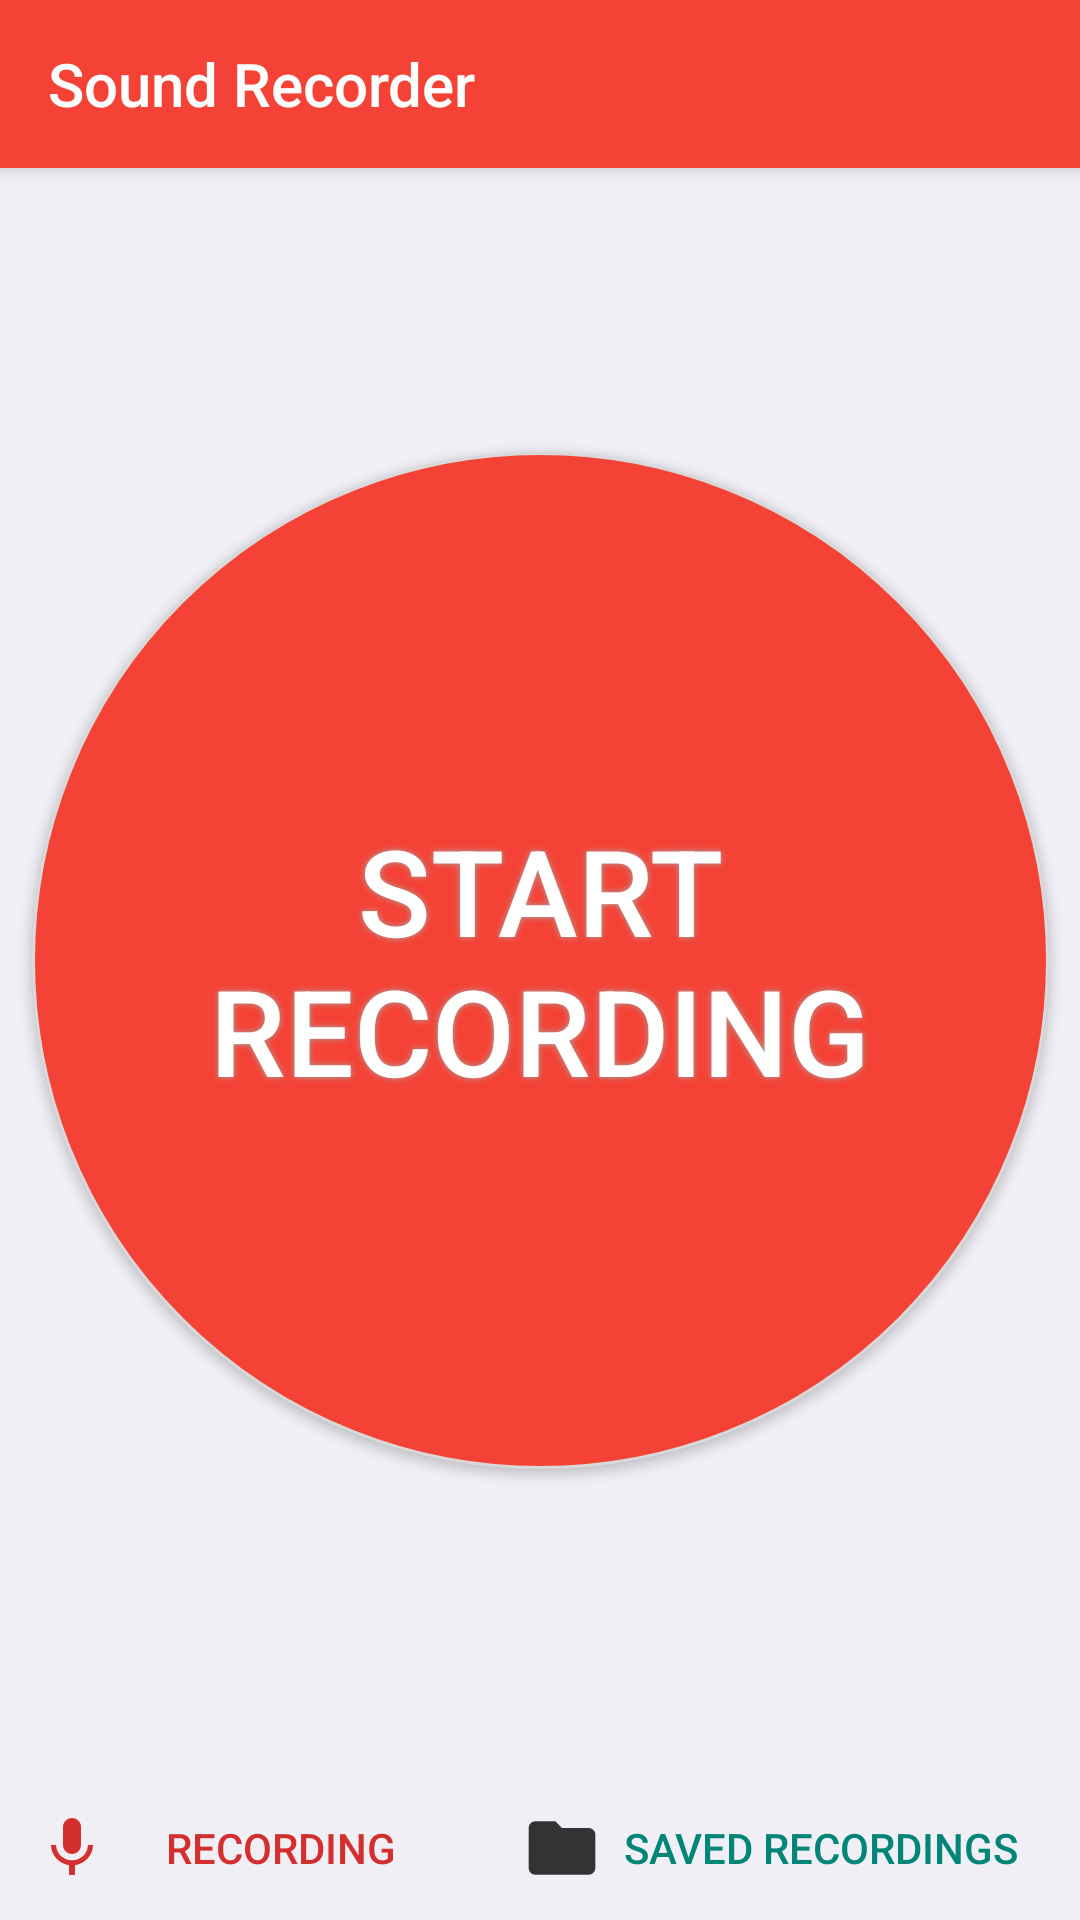

Here is an Android app screen rendered from its layout file. Give the layout XML and the strings, colors and styles it references.
<!-- AndroidManifest.xml: application theme AppTheme -->
<!-- res/layout/activity_main.xml -->
<?xml version="1.0" encoding="utf-8"?>
<android.support.constraint.ConstraintLayout xmlns:android="http://schemas.android.com/apk/res/android"
xmlns:app="http://schemas.android.com/apk/res-auto"
xmlns:tools="http://schemas.android.com/tools"
android:layout_width="match_parent"
android:layout_height="match_parent"
tools:context=".MainActivity"
android:background="@color/backgroundColor"
    >

    <include
        android:id="@+id/toolbar"
        layout="@layout/toolbar"/>

    <Chronometer
        android:id="@+id/timer"
        android:layout_width="wrap_content"
        android:layout_height="wrap_content"
        android:layout_marginStart="8dp"
        android:layout_marginTop="8dp"
        android:layout_marginEnd="8dp"
        android:textSize="50sp"
        android:visibility="invisible"
        app:layout_constraintBottom_toTopOf="@+id/btnStopRecord"
        app:layout_constraintEnd_toEndOf="parent"
        app:layout_constraintStart_toStartOf="parent"
        app:layout_constraintTop_toBottomOf="@+id/toolbar"
        />

    <Button
        android:id="@+id/btnStartRecord"
        android:layout_width="339dp"
        android:layout_height="339dp"
        android:layout_marginStart="15dp"
        android:layout_marginEnd="15dp"
        android:layout_marginBottom="8dp"
        android:background="@drawable/mainbutton"
        android:shadowColor="#A8A8A8"
        android:shadowDx="0"
        android:shadowDy="0"
        android:shadowRadius="5"
        android:text="@string/start_recording"
        android:textColor="#FFFFFF"
        android:textSize="40sp"
        android:visibility="visible"
        app:layout_constraintBottom_toTopOf="@+id/navButtons"
        app:layout_constraintEnd_toEndOf="parent"
        app:layout_constraintStart_toStartOf="parent"
        app:layout_constraintTop_toBottomOf="@+id/toolbar" />


    <Button
        android:id="@+id/btnStopRecord"
        android:layout_width="wrap_content"
        android:layout_height="wrap_content"
        android:layout_marginStart="8dp"
        android:layout_marginEnd="8dp"
        android:layout_marginBottom="124dp"
        android:background="@drawable/stop_recording_draw"
        android:text="@string/btnStopRecord"
        android:textColor="#FFFFFF"
        android:textSize="37sp"
        android:visibility="invisible"
        app:layout_constraintBottom_toTopOf="@+id/navButtons"
        app:layout_constraintEnd_toEndOf="@+id/toolbar"
        app:layout_constraintStart_toStartOf="@+id/toolbar" />

    <LinearLayout
        android:id="@+id/navButtons"
        style="?android:attr/buttonBarStyle"
        android:layout_width="match_parent"
        android:layout_height="0dp"
        android:weightSum="1"
        app:layout_constraintBottom_toBottomOf="parent"
        app:layout_constraintEnd_toEndOf="parent"
        app:layout_constraintStart_toStartOf="parent"
        >

        <Button
            android:id="@+id/button"
            style="?android:attr/buttonBarButtonStyle"
            android:layout_height="wrap_content"
            android:layout_width="wrap_content"
            android:drawableStart="@drawable/mic_red"
            android:layout_weight="0.70"
            android:enabled="false"
            android:text="RECORDING"
            android:textColor="@color/colorPrimaryDark" />


        <Button
            android:id="@+id/playback_btn"
            style="?android:attr/buttonBarButtonStyle"
            android:layout_width="wrap_content"
            android:layout_height="wrap_content"

            android:drawableStart="@drawable/file"
            android:layout_weight="0.30"
            android:onClick="callPlayback"
            android:text="SAVED RECORDINGS" />

    </LinearLayout>

</android.support.constraint.ConstraintLayout>
<!-- res/layout/toolbar.xml (included above) -->
<?xml version="1.0" encoding="utf-8"?>
<android.support.v7.widget.Toolbar xmlns:android="http://schemas.android.com/apk/res/android"
    xmlns:app="http://schemas.android.com/apk/res-auto"
    xmlns:tools="http://schemas.android.com/tools"
    android:layout_width="match_parent"
    android:layout_height="?attr/actionBarSize"
    android:background="@color/colorPrimary"
    android:elevation="4dp"
    app:popupTheme="@style/ThemeOverlay.MyTheme"
    app:theme="@style/ThemeOverlay.AppCompat.Dark.ActionBar"
    app:title="Sound Recorder"
    app:titleTextColor="@color/white"
    tools:visibility="visible"
    android:shadowColor="#A8A8A8"
    android:shadowDx="0"
    android:shadowDy="0"
    android:shadowRadius="5"
    >


</android.support.v7.widget.Toolbar>
<!-- resources referenced by this layout -->
<resources>
  <color name="backgroundColor">#f0eff5</color>
  <color name="colorPrimary">#F44336</color>
  <color name="colorPrimaryDark">#D32F2F</color>
  <color name="white">#FFFFFF</color>
  <!-- drawable file (drawable-anydpi) -->
  <vector xmlns:android="http://schemas.android.com/apk/res/android"
      android:width="24dp"
      android:height="24dp"
      android:viewportWidth="21.6"
      android:viewportHeight="21.6"
      android:tint="#333333">
    <group android:translateX="-1.2"
        android:translateY="-1.2">
        <path
            android:fillColor="#FF000000"
            android:pathData="M10,4H4c-1.1,0 -1.99,0.9 -1.99,2L2,18c0,1.1 0.9,2 2,2h16c1.1,0 2,-0.9 2,-2V8c0,-1.1 -0.9,-2 -2,-2h-8l-2,-2z"/>
    </group>
  </vector>
  <!-- drawable mainbutton (drawable) -->
  <?xml version="1.0" encoding="utf-8"?>
  <shape xmlns:android="http://schemas.android.com/apk/res/android" android:shape="rectangle" >
      <corners
          android:radius="350dp"
          />
      <solid
          android:color="@color/colorPrimary"
          />
      <padding
          android:left="0dp"
          android:top="0dp"
          android:right="0dp"
          android:bottom="0dp"
          />
      <size
          android:width="290dp"
          android:height="290dp"
          />
      <stroke
          android:width="1dp"
          android:color="@color/recordButtonStroke"
          />
  </shape>
  <!-- drawable mic_red (drawable-anydpi) -->
  <vector xmlns:android="http://schemas.android.com/apk/res/android"
      android:width="24dp"
      android:height="24dp"
      android:viewportWidth="24"
      android:viewportHeight="24"
      android:tint="#D32F2F">
      <path
          android:fillColor="#FF000000"
          android:pathData="M12,14c1.66,0 2.99,-1.34 2.99,-3L15,5c0,-1.66 -1.34,-3 -3,-3S9,3.34 9,5v6c0,1.66 1.34,3 3,3zM17.3,11c0,3 -2.54,5.1 -5.3,5.1S6.7,14 6.7,11L5,11c0,3.41 2.72,6.23 6,6.72L11,21h2v-3.28c3.28,-0.48 6,-3.3 6,-6.72h-1.7z"/>
  </vector>
  <!-- drawable stop_recording_draw (drawable) -->
  <?xml version="1.0" encoding="utf-8"?>
  <shape xmlns:android="http://schemas.android.com/apk/res/android" android:shape="rectangle" >
      <corners
          android:bottomLeftRadius="40dp"
          android:bottomRightRadius="40dp"
          android:topLeftRadius="40dp"
          android:topRightRadius="40dp"
          />
      <solid
          android:color="@color/colorPrimary"
          />
      <padding
          android:left="0dp"
          android:top="0dp"
          android:right="0dp"
          android:bottom="0dp"
          />
      <size
          android:width="270dp"
          android:height="270dp"
          />
      <stroke
          android:width="10dp"
          android:color="@color/recordButtonStroke"
          android:dashWidth="15dp"
          />
  </shape>
  <string name="btnStopRecord">STOP  \n RECORDING</string>
  <string name="start_recording">Start\nrecording</string>
  <style name="AppTheme" parent="AppTheme.Base">
          <item name="android:colorPrimary">@color/colorPrimary</item>
          <item name="colorPrimaryDark">@color/colorPrimaryDark</item>
          <item name="windowActionBar">false</item>
          <item name="windowNoTitle">true</item>
      </style>
  <color name="recordButtonStroke">#d9d9d9</color>
  <style name="AppTheme.Base" parent="Theme.AppCompat.Light" />
</resources>
